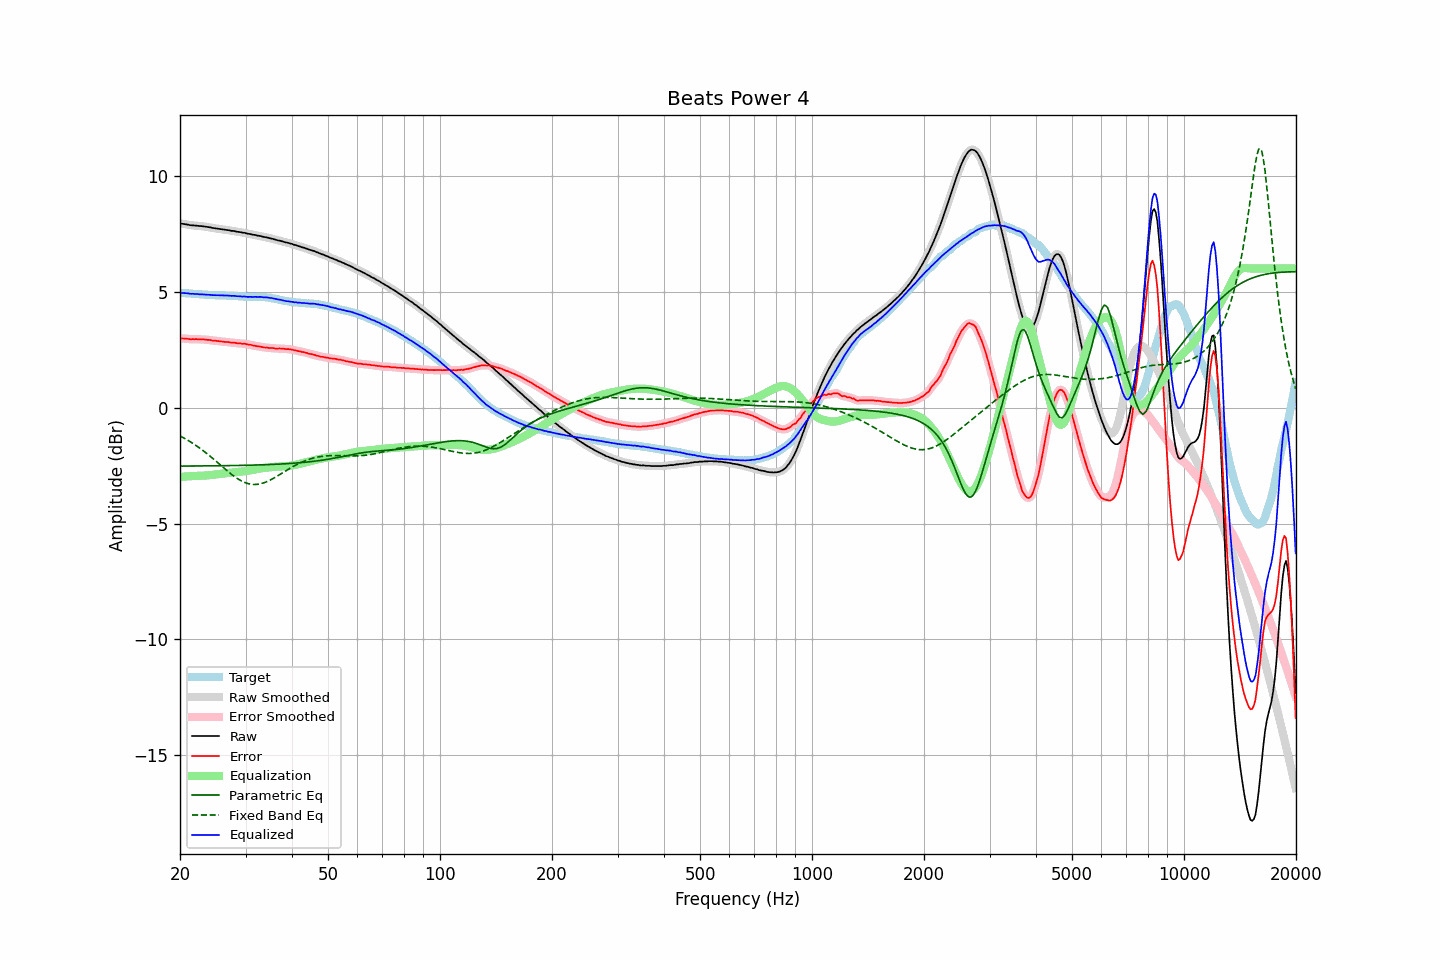

The data file committed next to this chart (first rows):
frequency, raw, error, smoothed, error_smoothed, equalization, parametric_eq, fixed_band_eq, equalized_raw, equalized_smoothed, target
20.00, 7.94, 2.99, 7.94, 2.99, -2.99, -2.52, -1.22, 4.95, 4.95, 4.95
20.20, 7.93, 2.98, 7.93, 2.98, -2.98, -2.52, -1.26, 4.95, 4.95, 4.95
20.40, 7.92, 2.98, 7.92, 2.98, -2.98, -2.52, -1.29, 4.94, 4.94, 4.94
20.61, 7.91, 2.97, 7.91, 2.97, -2.97, -2.52, -1.33, 4.94, 4.94, 4.94
20.81, 7.90, 2.97, 7.90, 2.97, -2.97, -2.52, -1.37, 4.93, 4.93, 4.93
21.02, 7.89, 2.96, 7.89, 2.96, -2.96, -2.52, -1.41, 4.93, 4.92, 4.93
21.23, 7.87, 2.95, 7.87, 2.96, -2.96, -2.52, -1.45, 4.91, 4.92, 4.92
21.44, 7.86, 2.94, 7.86, 2.95, -2.95, -2.52, -1.50, 4.91, 4.91, 4.92
21.66, 7.86, 2.95, 7.86, 2.95, -2.95, -2.52, -1.54, 4.91, 4.91, 4.91
21.87, 7.85, 2.95, 7.85, 2.95, -2.95, -2.52, -1.59, 4.90, 4.90, 4.91
22.09, 7.85, 2.96, 7.85, 2.95, -2.95, -2.52, -1.63, 4.90, 4.90, 4.89
22.31, 7.84, 2.95, 7.84, 2.95, -2.95, -2.52, -1.68, 4.89, 4.89, 4.89
22.54, 7.83, 2.94, 7.83, 2.94, -2.94, -2.52, -1.73, 4.89, 4.89, 4.89
22.76, 7.83, 2.95, 7.83, 2.94, -2.94, -2.52, -1.78, 4.89, 4.88, 4.88
22.99, 7.82, 2.94, 7.82, 2.94, -2.94, -2.52, -1.83, 4.88, 4.88, 4.88
23.22, 7.81, 2.94, 7.81, 2.94, -2.94, -2.52, -1.89, 4.88, 4.88, 4.87
23.45, 7.80, 2.93, 7.80, 2.93, -2.93, -2.52, -1.94, 4.87, 4.87, 4.87
23.69, 7.79, 2.92, 7.79, 2.93, -2.92, -2.51, -2.00, 4.87, 4.87, 4.87
23.92, 7.78, 2.92, 7.78, 2.92, -2.92, -2.51, -2.05, 4.86, 4.86, 4.86
24.16, 7.77, 2.91, 7.77, 2.91, -2.91, -2.51, -2.11, 4.86, 4.86, 4.86
24.40, 7.75, 2.89, 7.75, 2.90, -2.90, -2.51, -2.17, 4.85, 4.85, 4.86
24.65, 7.74, 2.88, 7.74, 2.89, -2.89, -2.51, -2.23, 4.85, 4.85, 4.86
24.89, 7.73, 2.88, 7.73, 2.88, -2.88, -2.51, -2.29, 4.85, 4.85, 4.85
25.14, 7.72, 2.88, 7.72, 2.88, -2.87, -2.51, -2.35, 4.85, 4.85, 4.84
25.39, 7.71, 2.87, 7.71, 2.87, -2.87, -2.51, -2.41, 4.84, 4.85, 4.84
25.65, 7.70, 2.86, 7.70, 2.86, -2.86, -2.51, -2.47, 4.84, 4.84, 4.84
25.91, 7.69, 2.85, 7.69, 2.85, -2.85, -2.51, -2.53, 4.84, 4.84, 4.84
26.16, 7.68, 2.84, 7.68, 2.84, -2.84, -2.51, -2.59, 4.84, 4.84, 4.84
26.43, 7.67, 2.83, 7.67, 2.83, -2.84, -2.50, -2.65, 4.84, 4.84, 4.84
26.69, 7.66, 2.83, 7.66, 2.83, -2.83, -2.50, -2.71, 4.83, 4.83, 4.83
26.96, 7.65, 2.82, 7.65, 2.82, -2.82, -2.50, -2.77, 4.83, 4.83, 4.83
27.23, 7.64, 2.82, 7.64, 2.81, -2.81, -2.50, -2.82, 4.83, 4.82, 4.83
27.50, 7.62, 2.80, 7.63, 2.80, -2.81, -2.50, -2.88, 4.82, 4.82, 4.82
27.77, 7.62, 2.80, 7.62, 2.80, -2.80, -2.50, -2.93, 4.82, 4.82, 4.82
28.05, 7.61, 2.80, 7.61, 2.79, -2.79, -2.50, -2.98, 4.82, 4.81, 4.81
28.33, 7.59, 2.78, 7.59, 2.79, -2.78, -2.50, -3.03, 4.81, 4.81, 4.81
28.62, 7.58, 2.77, 7.58, 2.78, -2.78, -2.50, -3.07, 4.80, 4.80, 4.81
28.90, 7.57, 2.77, 7.57, 2.77, -2.77, -2.49, -3.12, 4.80, 4.80, 4.80
29.19, 7.56, 2.77, 7.56, 2.76, -2.76, -2.49, -3.16, 4.80, 4.79, 4.79
29.48, 7.54, 2.75, 7.55, 2.76, -2.76, -2.49, -3.19, 4.78, 4.79, 4.79
29.78, 7.54, 2.76, 7.53, 2.75, -2.75, -2.49, -3.22, 4.79, 4.79, 4.78
30.08, 7.52, 2.74, 7.52, 2.74, -2.74, -2.49, -3.25, 4.78, 4.78, 4.78
30.38, 7.50, 2.72, 7.51, 2.73, -2.73, -2.49, -3.27, 4.77, 4.78, 4.78
30.68, 7.49, 2.71, 7.49, 2.72, -2.72, -2.48, -3.29, 4.78, 4.77, 4.78
30.99, 7.48, 2.71, 7.48, 2.70, -2.70, -2.48, -3.30, 4.78, 4.77, 4.77
31.30, 7.46, 2.69, 7.46, 2.69, -2.69, -2.48, -3.31, 4.77, 4.78, 4.77
31.61, 7.45, 2.67, 7.45, 2.67, -2.68, -2.48, -3.32, 4.77, 4.77, 4.78
31.93, 7.44, 2.66, 7.44, 2.66, -2.66, -2.48, -3.31, 4.78, 4.77, 4.78
32.24, 7.42, 2.65, 7.42, 2.65, -2.65, -2.48, -3.31, 4.77, 4.78, 4.77
32.57, 7.41, 2.64, 7.41, 2.64, -2.64, -2.47, -3.30, 4.77, 4.77, 4.77
32.89, 7.40, 2.63, 7.40, 2.63, -2.62, -2.47, -3.29, 4.78, 4.77, 4.77
33.22, 7.38, 2.61, 7.38, 2.61, -2.61, -2.47, -3.27, 4.77, 4.77, 4.77
33.55, 7.36, 2.60, 7.37, 2.60, -2.60, -2.47, -3.25, 4.76, 4.76, 4.76
33.89, 7.35, 2.59, 7.35, 2.59, -2.60, -2.46, -3.22, 4.76, 4.76, 4.76
34.23, 7.34, 2.59, 7.34, 2.58, -2.59, -2.46, -3.19, 4.75, 4.75, 4.75
34.57, 7.32, 2.58, 7.32, 2.58, -2.58, -2.46, -3.16, 4.74, 4.74, 4.74
34.92, 7.30, 2.57, 7.30, 2.57, -2.57, -2.46, -3.13, 4.73, 4.73, 4.73
35.27, 7.29, 2.57, 7.29, 2.57, -2.57, -2.45, -3.09, 4.73, 4.72, 4.72
35.62, 7.27, 2.57, 7.27, 2.56, -2.56, -2.45, -3.05, 4.71, 4.71, 4.70
35.97, 7.25, 2.55, 7.25, 2.55, -2.56, -2.45, -3.01, 4.69, 4.69, 4.70
... 635 more rows
